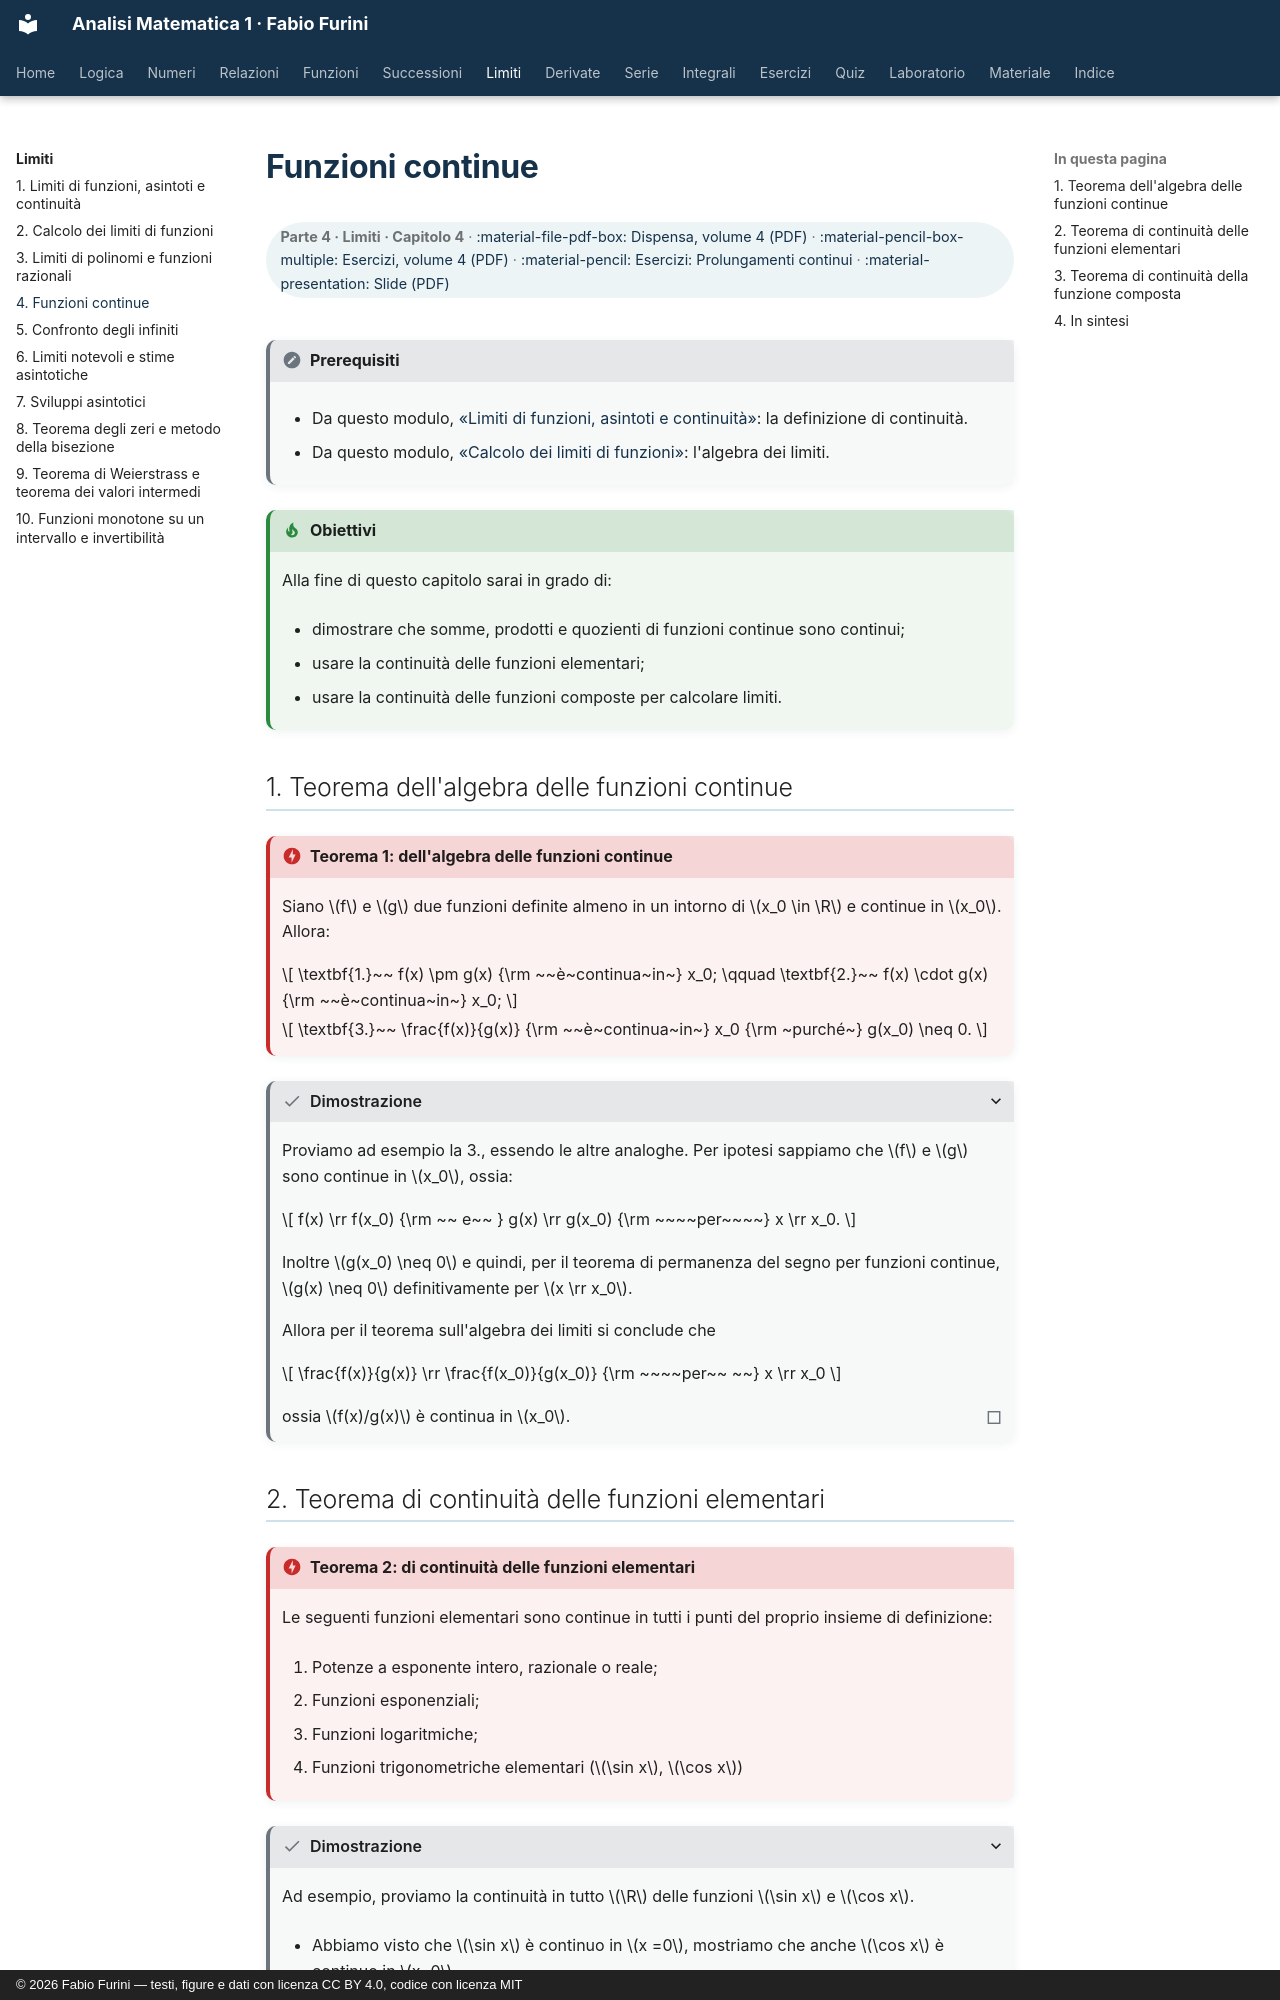

repository: fabiofurini/analisi-matematica-1 · page: limiti/04-funzioni-continue/index.html · generator: mkdocs · copyright: © 2026 Fabio Furini — testi, figure e dati con licenza CC BY 4.0, codice con licenza MIT

---
title: "Funzioni continue"
---

# Funzioni continue

<div class="info-capitolo" markdown>

**Parte 4 · Limiti · Capitolo 4** · [:material-file-pdf-box: Dispensa, volume 4 (PDF)](../pdf/dispensa-4-limiti.pdf) · [:material-pencil-box-multiple: Esercizi, volume 4 (PDF)](../pdf/esercizi-4-limiti.pdf) · [:material-pencil: Esercizi: Prolungamenti continui](../esercizi/es-derivate-05-prolungamenti.md) · [:material-presentation: Slide (PDF)](../pdf/slide-limiti-04-funzioni-continue.pdf)

</div>

!!! nota "Prerequisiti"

    - Da questo modulo, [«Limiti di funzioni, asintoti e continuità»](https://fabiofurini.github.io/analisi-matematica-1/limiti/01-limiti-asintoti/): la definizione di continuità.

    - Da questo modulo, [«Calcolo dei limiti di funzioni»](https://fabiofurini.github.io/analisi-matematica-1/limiti/02-calcolo-limiti/): l'algebra dei limiti.

!!! chiave "Obiettivi"

    Alla fine di questo capitolo sarai in grado di:

    - dimostrare che somme, prodotti e quozienti di funzioni continue sono continui;

    - usare la continuità delle funzioni elementari;

    - usare la continuità delle funzioni composte per calcolare limiti.

## 1. Teorema dell'algebra delle funzioni continue

<a id="box-theoXXX-1"></a>

!!! teorema "Teorema 1: dell'algebra delle funzioni continue"

    Siano $f$ e $g$ due funzioni definite almeno in un intorno di $x_0 \in \R$ e continue in $x_0$. Allora:

    $$
    \textbf{1.}~~ f(x) \pm g(x) {\rm ~~è~continua~in~} x_0; \qquad \textbf{2.}~~ f(x) \cdot g(x) {\rm ~~è~continua~in~} x_0;
    $$

    $$
    \textbf{3.}~~ \frac{f(x)}{g(x)} {\rm ~~è~continua~in~} x_0 {\rm ~purché~} g(x_0) \neq 0.
    $$

??? dimostrazione "Dimostrazione"

    Proviamo ad esempio la 3., essendo le altre analoghe. Per ipotesi sappiamo che $f$ e $g$ sono continue in $x_0$, ossia:

    $$
    f(x) \rr f(x_0) {\rm ~~ e~~ } g(x) \rr g(x_0) {\rm ~~~~per~~~~} x \rr x_0.
    $$

    Inoltre $g(x_0) \neq 0$ e quindi, per il teorema di permanenza del segno per funzioni continue, $g(x) \neq 0$ definitivamente per $x \rr x_0$.

    Allora per il teorema sull'algebra dei limiti si conclude che

    $$
    \frac{f(x)}{g(x)} \rr \frac{f(x_0)}{g(x_0)} {\rm ~~~~per~~ ~~} x \rr x_0
    $$

    ossia $f(x)/g(x)$ è continua in $x_0$. <span class="qed">□</span>
